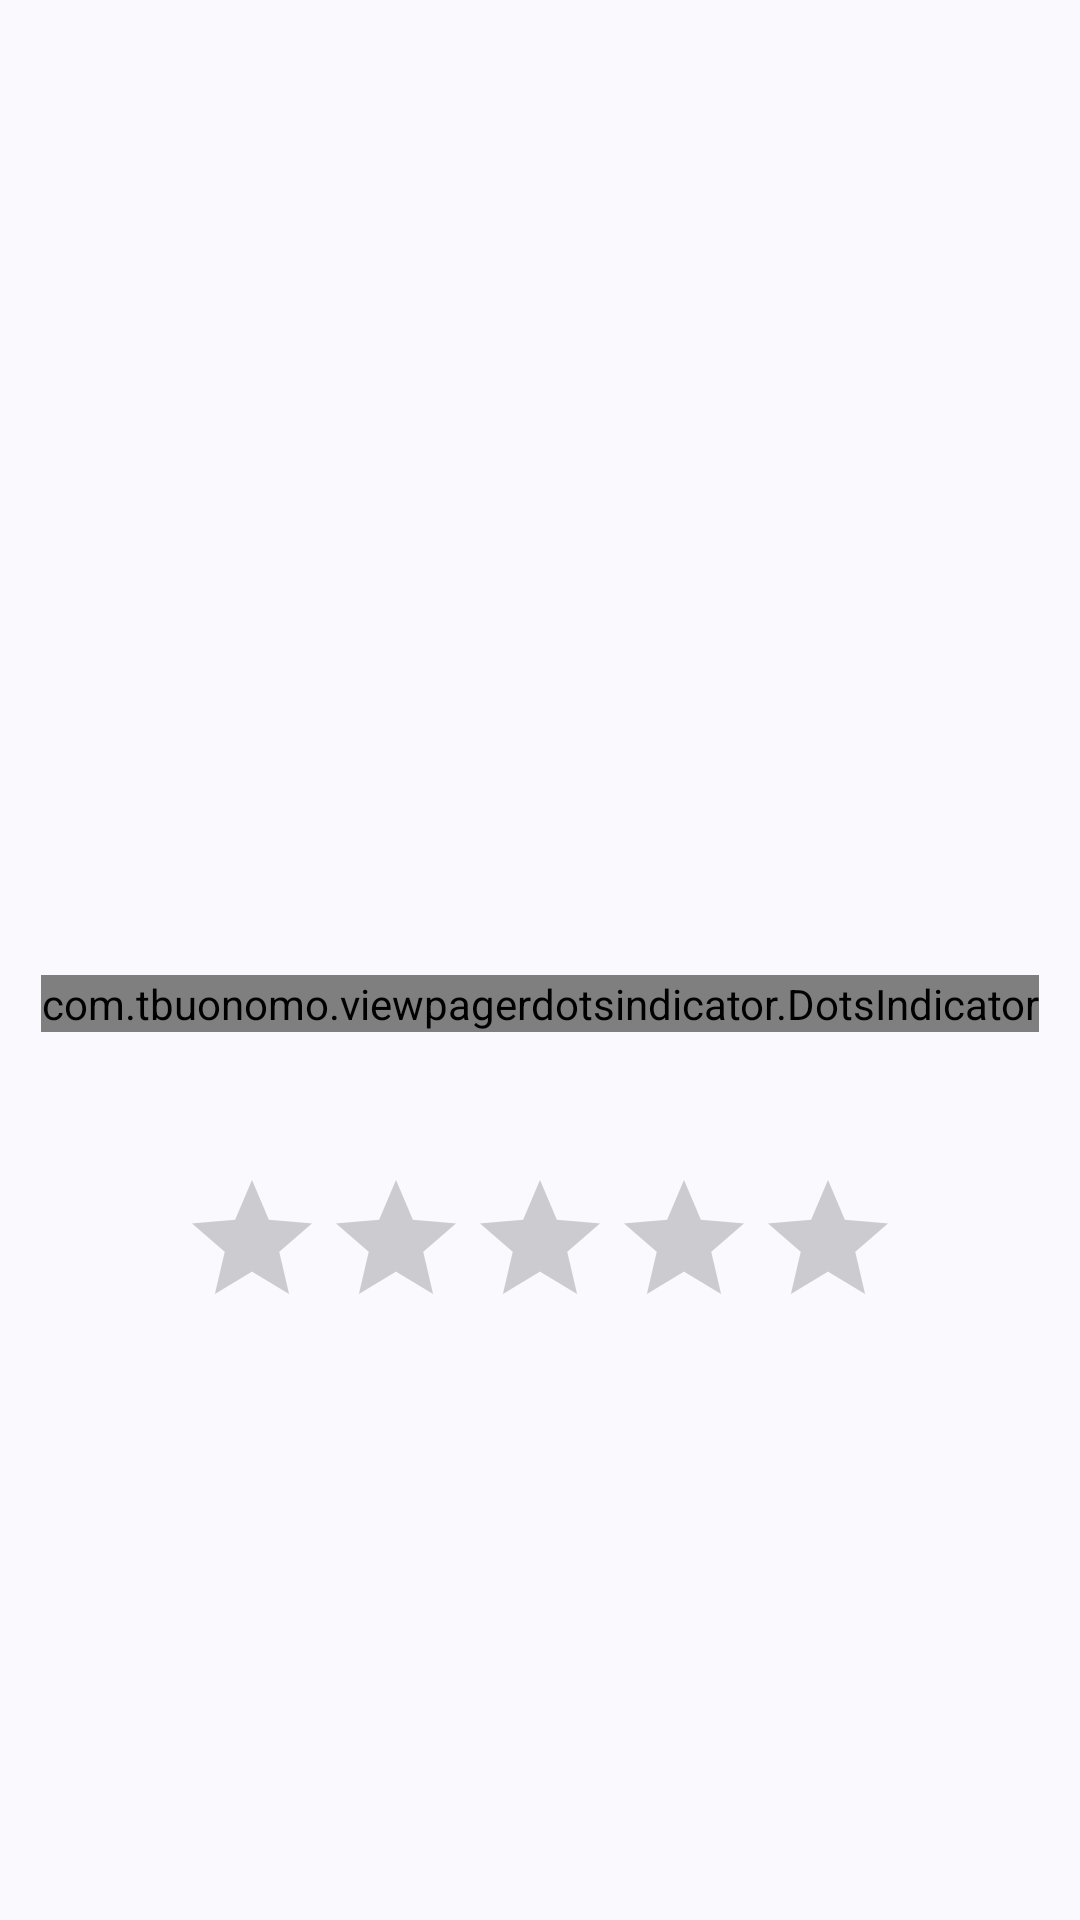

Produce the Android XML layout that renders to this screen, including the resource entries it uses.
<!-- AndroidManifest.xml: application theme Theme.ToolKitUtils -->
<!-- res/layout/fragment_cat_detail.xml -->
<layout xmlns:android="http://schemas.android.com/apk/res/android"
    xmlns:app="http://schemas.android.com/apk/res-auto"
    xmlns:tools="http://schemas.android.com/tools"
    tools:context="com.samuelnunes.presentation.screens.cats_detail.CatDetailFragment">

    <data>

        <variable
            name="breed"
            type="com.samuelnunes.domain.entity.Breed" />
    </data>

    <ScrollView
        android:id="@+id/scrollView"
        android:layout_width="match_parent"
        android:layout_height="wrap_content">

        <androidx.constraintlayout.widget.ConstraintLayout
            android:layout_width="match_parent"
            android:layout_height="wrap_content">

            <androidx.viewpager2.widget.ViewPager2
                android:id="@+id/vp_cats"
                android:layout_width="0dp"
                android:layout_height="0dp"
                app:layout_constraintDimensionRatio="1:1"
                app:layout_constraintEnd_toEndOf="parent"
                app:layout_constraintHorizontal_bias="0.0"
                app:layout_constraintStart_toStartOf="parent"
                app:layout_constraintTop_toTopOf="parent"
                tools:background="@sample/cats" />

            <com.tbuonomo.viewpagerdotsindicator.DotsIndicator
                android:id="@+id/dots_indicator"
                android:layout_width="wrap_content"
                android:layout_height="wrap_content"
                android:layout_marginBottom="16dp"
                app:dotsColor="?attr/colorControlHighlight"
                app:dotsCornerRadius="8dp"
                app:dotsSize="16dp"
                app:dotsSpacing="4dp"
                app:dotsWidthFactor="2.5"
                app:layout_constraintBottom_toBottomOf="@+id/vp_cats"
                app:layout_constraintEnd_toEndOf="parent"
                app:layout_constraintStart_toStartOf="parent"
                app:progressMode="false"
                app:selectedDotColor="?attr/colorControlActivated" />

            <com.google.android.material.textview.MaterialTextView
                android:id="@+id/tv_alternative_name"
                android:layout_width="wrap_content"
                android:layout_height="wrap_content"
                android:textSize="22sp"
                app:visibleIf="@{breed.altNames != null}"
                android:text="@{breed.altNames}"
                app:layout_constraintEnd_toEndOf="parent"
                app:layout_constraintStart_toStartOf="@+id/vp_cats"
                app:layout_constraintTop_toBottomOf="@+id/vp_cats"
                tools:text="@tools:sample/full_names" />

            <androidx.appcompat.widget.AppCompatRatingBar
                android:layout_width="wrap_content"
                android:layout_height="wrap_content"
                android:isIndicator="true"
                android:numStars="5"
                android:rating="@{breed.energyLevel}"
                android:stepSize="1"
                app:layout_constraintEnd_toEndOf="@+id/tv_alternative_name"
                app:layout_constraintStart_toStartOf="@+id/tv_alternative_name"
                app:layout_constraintTop_toBottomOf="@+id/tv_alternative_name" />


        </androidx.constraintlayout.widget.ConstraintLayout>
    </ScrollView>

</layout>
<!-- resources referenced by this layout -->
<resources>
  <style name="Theme.ToolKitUtils" parent="Theme.Material3.DynamicColors.DayNight" />
</resources>
